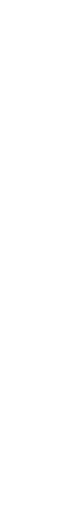
t = 0.00 s
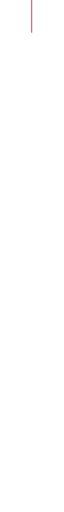
t = 1.67 s
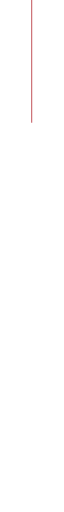
t = 3.33 s
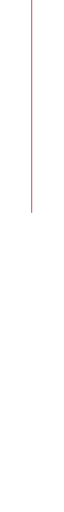
t = 5.00 s
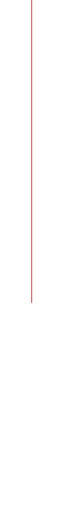
t = 6.67 s
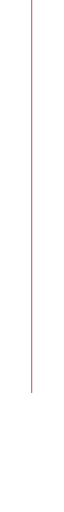
t = 8.33 s

The animated SVG that drew these frames (rendered in a browser with its animation timeline set to each time). Animation: 3 CSS @keyframes rules; frames cover the first 8.33 s, repeats indefinitely.

<!--?xml version="1.0" encoding="utf-8"?-->
<!-- Generator: Adobe Illustrator 24.0.0, SVG Export Plug-In . SVG Version: 6.00 Build 0)  -->
<svg version="1.1" id="Capa_1" xmlns="http://www.w3.org/2000/svg" xmlns:xlink="http://www.w3.org/1999/xlink" x="0px" y="0px" viewBox="0 0 1 700" style="" xml:space="preserve">
<style type="text/css">
	.st0{fill:none;stroke:#AB121C;stroke-miterlimit:10;}
</style>
<path class="st0 ZgJTbBpJ_0" d="M0.1,-18.4L0.1,719.1"></path>
<g>
</g>
<g>
</g>
<g>
</g>
<g>
</g>
<g>
</g>
<g>
</g>
<style data-made-with="vivus-instant">.ZgJTbBpJ_0{stroke-dasharray:738 740;stroke-dashoffset:739;animation:ZgJTbBpJ_draw_0 19200ms linear 0ms infinite,ZgJTbBpJ_fade 19200ms linear 0ms infinite;}@keyframes ZgJTbBpJ_draw{100%{stroke-dashoffset:0;}}@keyframes ZgJTbBpJ_fade{0%{stroke-opacity:1;}97.91666666666667%{stroke-opacity:1;}100%{stroke-opacity:0;}}@keyframes ZgJTbBpJ_draw_0{4.166666666666666%{stroke-dashoffset: 739}56.25%{ stroke-dashoffset: 0;}100%{ stroke-dashoffset: 0;}}</style></svg>
